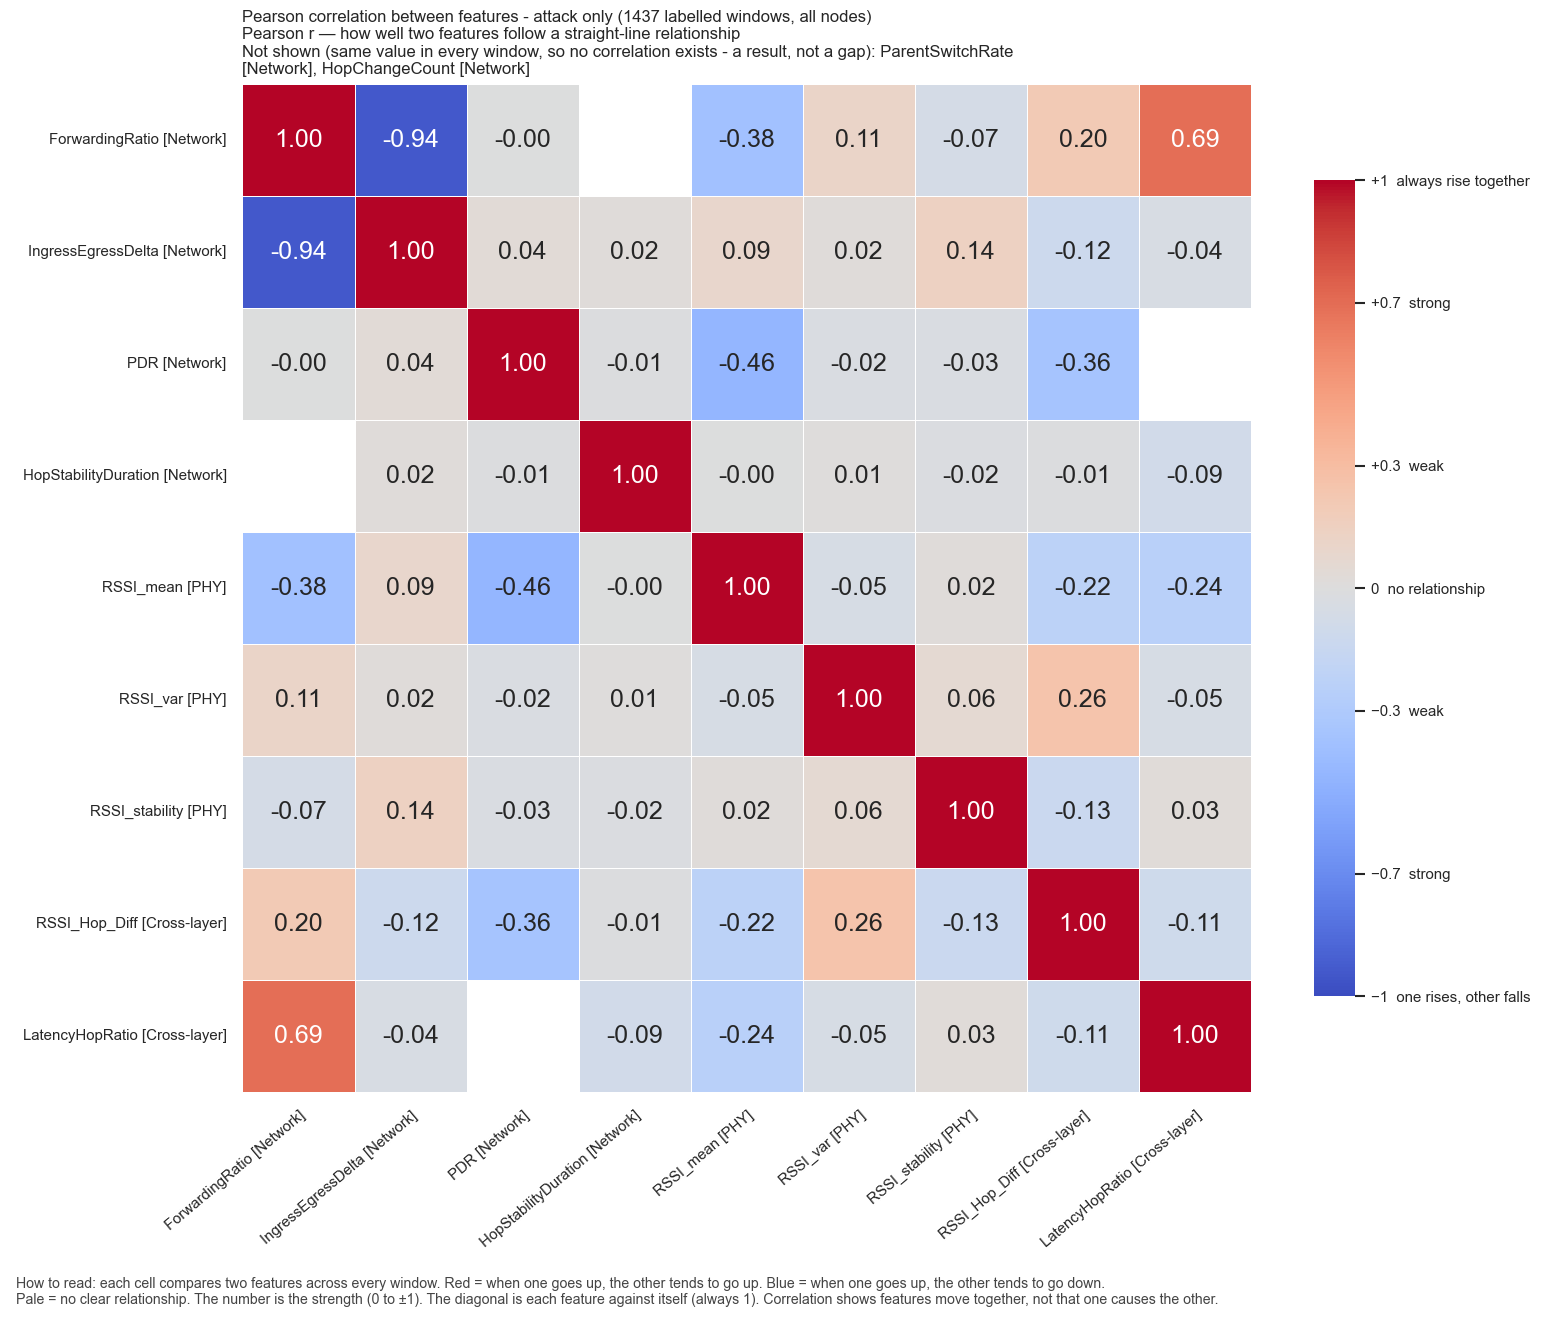

Data behind this chart, as committed beside it:
, ForwardingRatio, IngressEgressDelta, PDR, HopStabilityDuration, RSSI_mean, RSSI_var, RSSI_stability, RSSI_Hop_Diff, LatencyHopRatio
ForwardingRatio, 1.0, -0.938, -0.002521, , -0.3777, 0.1116, -0.06813, 0.2034, 0.6926
IngressEgressDelta, -0.938, 1.0, 0.03681, 0.01659, 0.09077, 0.01985, 0.144, -0.1184, -0.04136
PDR, -0.002521, 0.03681, 1.0, -0.00882, -0.4587, -0.02482, -0.02995, -0.3556, 
HopStabilityDuration, , 0.01659, -0.00882, 1.0, -0.003954, 0.009148, -0.01637, -0.01129, -0.08661
RSSI_mean, -0.3777, 0.09077, -0.4587, -0.003954, 1.0, -0.04859, 0.02272, -0.2199, -0.2439
RSSI_var, 0.1116, 0.01985, -0.02482, 0.009148, -0.04859, 1.0, 0.05534, 0.2572, -0.05176
RSSI_stability, -0.06813, 0.144, -0.02995, -0.01637, 0.02272, 0.05534, 1.0, -0.1334, 0.02876
RSSI_Hop_Diff, 0.2034, -0.1184, -0.3556, -0.01129, -0.2199, 0.2572, -0.1334, 1.0, -0.1061
LatencyHopRatio, 0.6926, -0.04136, , -0.08661, -0.2439, -0.05176, 0.02876, -0.1061, 1.0
